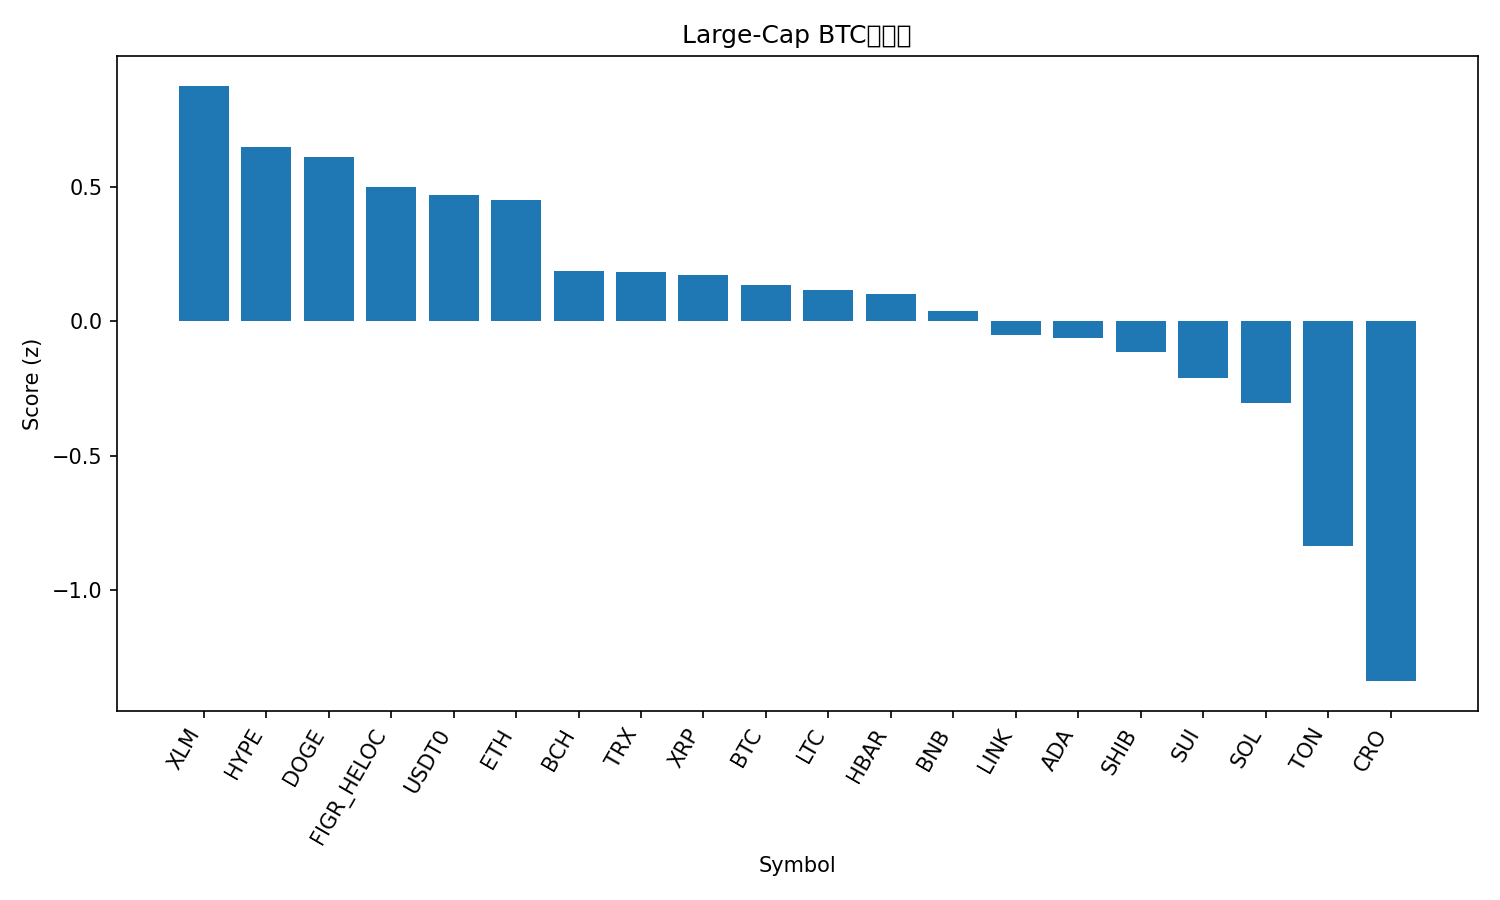

Data behind this chart, as committed beside it:
rank, name, symbol, price_btc, price_usd, pct_1h_btc, pct_24h_btc, pct_7d_btc, market_cap_rank, market_cap_usd, volume_usd, score
1, Stellar, XLM, 3.24e-06, 0.3549, 0.5801, -0.6051, -4.16, 20, 11313320732, 272244281, 0.8754
2, Hyperliquid, HYPE, 0.0003914, 42.9, 0.4907, 1.336, -20.03, 19, 11618426290, 1249501040, 0.6468
3, Dogecoin, DOGE, 2.08e-06, 0.2275, 0.5635, -1.005, -12.38, 8, 34320786692, 4010246522, 0.6094
4, Figure Heloc, FIGR_HELOC, 9.18e-06, 1.007, -0.09183, 3.415, 3.749, 17, 12763912281, 19801070, 0.5004
5, USDT0, USDT0, 9.13e-06, 1.001, -0.09257, 2.719, 6.783, 34, 6224714624, 990134138, 0.469
6, Ethereum, ETH, 0.03623, 3971, 0.2362, 0.4971, -6.809, 2, 478474373922, 61375916358, 0.4497
7, Bitcoin Cash, BCH, 0.00493, 540.3, 0.1198, 0.3336, -6.351, 22, 10759025536, 401525651, 0.1869
8, TRON, TRX, 3.05e-06, 0.3339, -0.15, 2.11, 2.316, 10, 31605602535, 980958407, 0.1844
9, XRP, XRP, 2.519e-05, 2.76, 0.2127, -1.349, -3.799, 4, 164949302469, 8839841564, 0.1701
10, Bitcoin, BTC, 1.0, 109574, 0.0, 0.0, 0.0, 1, 2183488799156, 72678172563, 0.1362
11, Litecoin, LTC, 0.0009423, 103.3, 0.01101, 1.048, -5.927, 28, 7880176900, 582016653, 0.1162
12, Hedera, HBAR, 1.92e-06, 0.2102, 0.2253, -1.046, -9.192, 25, 8900227201, 308278785, 0.1023
13, BNB, BNB, 0.008627, 945.5, 0.1663, -2.659, 2.445, 5, 131558863563, 2805492685, 0.0374
14, Chainlink, LINK, 0.0001877, 20.57, 0.1311, -0.8454, -10.24, 15, 13950183794, 1172055349, -0.05003
15, Cardano, ADA, 7.09e-06, 0.7773, 0.07509, -0.3533, -9.73, 11, 28380933628, 2073709165, -0.06086
16, Shiba Inu, SHIB, 1.07377e-10, 1.177e-05, -0.0953, 0.6134, -5.474, 30, 6931629650, 244085627, -0.115
17, Sui, SUI, 2.882e-05, 3.16, 0.1692, -2.1, -12.25, 21, 11267336816, 1743531055, -0.2106
18, Solana, SOL, 0.001794, 196.6, 0.1714, -2.533, -14.35, 6, 106615417260, 11834666361, -0.3031
19, Toncoin, TON, 2.436e-05, 2.67, -0.2249, -2.182, -10.07, 31, 6792768077, 169792863, -0.8374
20, Cronos, CRO, 1.76e-06, 0.1926, -0.8301, 1.72, -11.95, 32, 6727372220, 99833509, -1.338
21, Avalanche, AVAX, 0.0002577, 28.24, -0.1184, -8.448, -13.39, 18, 11920994969, 1566702714, -1.63
